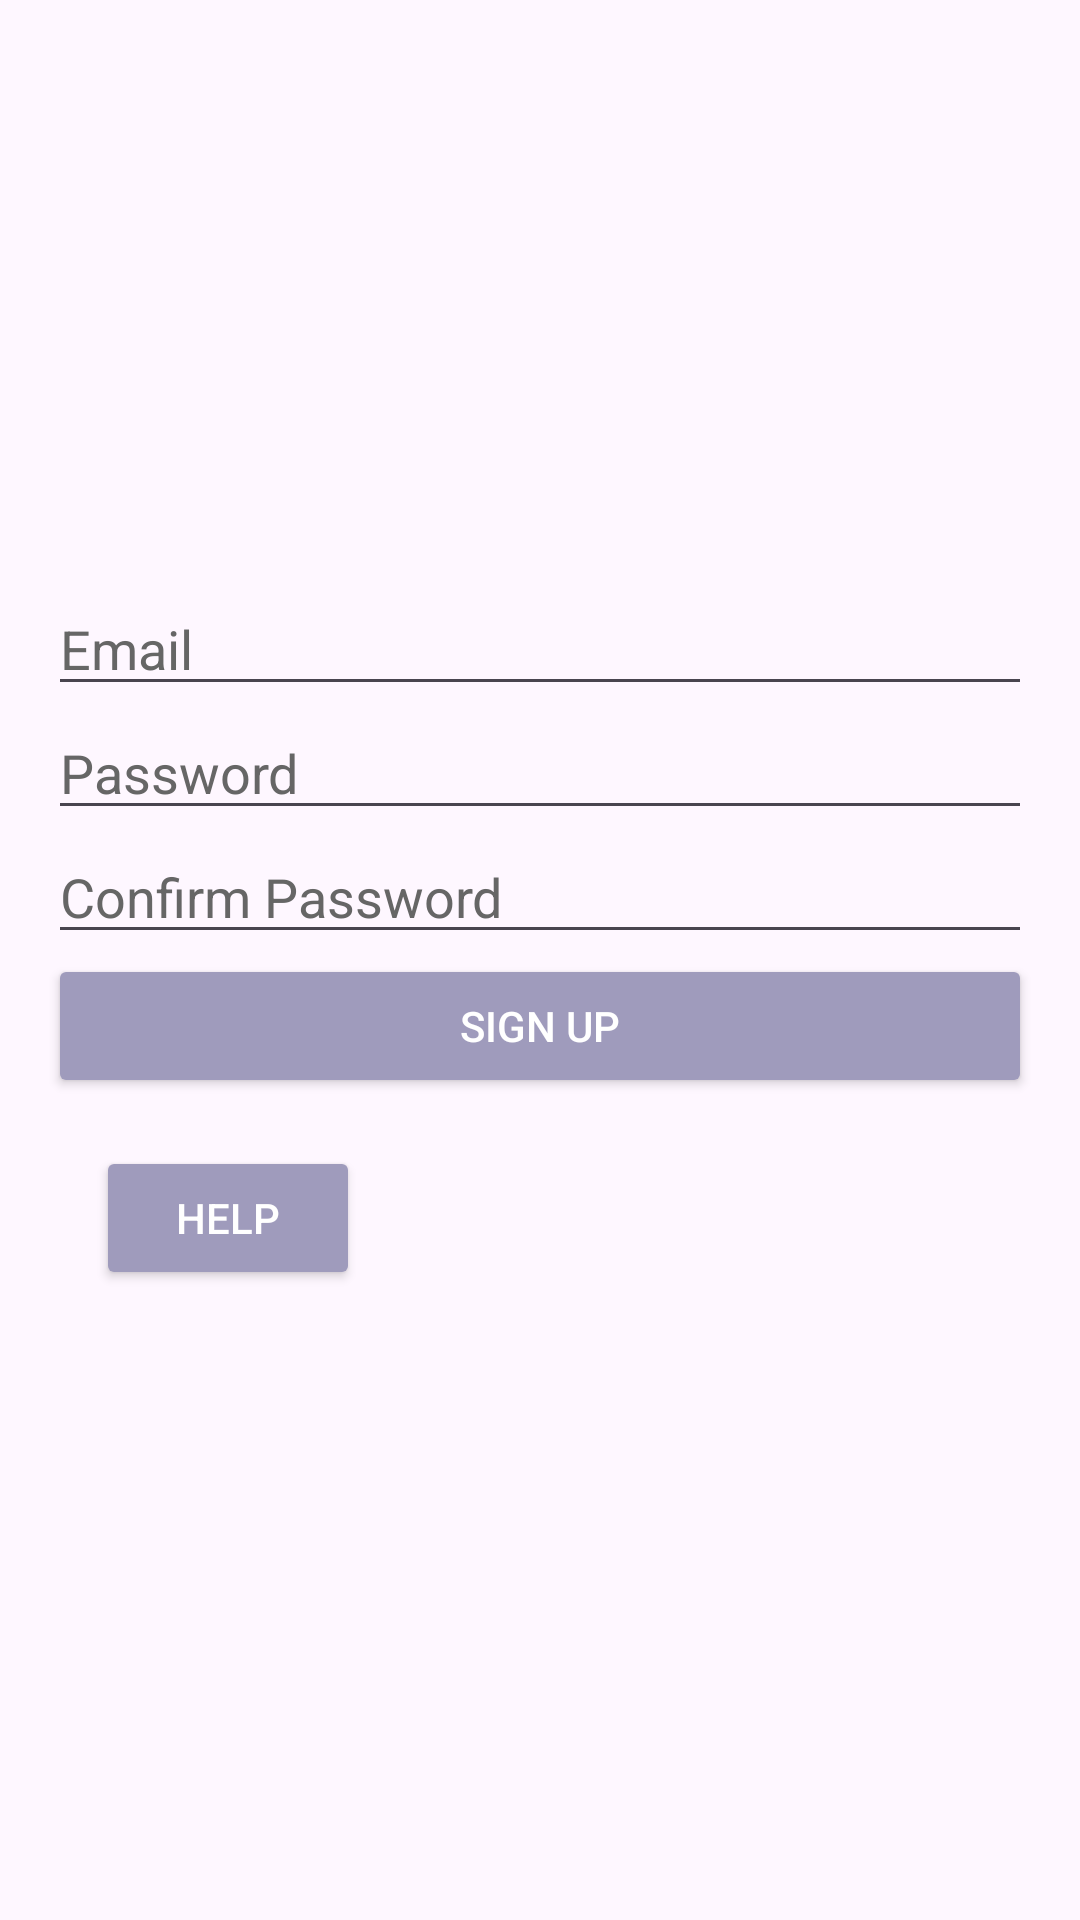

Write the Android layout XML for this screen, with the resource values it uses.
<!-- AndroidManifest.xml: application theme Theme.VeryBlueSky_00 -->
<!-- res/layout/activity_signup.xml -->
<?xml version="1.0" encoding="utf-8"?>
<LinearLayout xmlns:android="http://schemas.android.com/apk/res/android"
    android:layout_width="match_parent"
    android:layout_height="match_parent"
    android:orientation="vertical"
    android:gravity="center"
    android:background="@drawable/background_demo1"

    android:padding="16dp">

    <EditText
        android:id="@+id/editTextEmail"
        android:layout_width="match_parent"
        android:layout_height="wrap_content"
        android:hint="Email"
        android:inputType="textEmailAddress"
        android:textColorHint="#666666"
        android:textColor="#4a4949"
        />

    <EditText
        android:id="@+id/editTextPassword"
        android:layout_width="match_parent"
        android:layout_height="wrap_content"
        android:hint="Password"
        android:inputType="textPassword"
        android:textColorHint="#666666"
        android:textColor="#4a4949"
        />

    <EditText
        android:id="@+id/editTextConfirmPassword"
        android:layout_width="match_parent"
        android:layout_height="wrap_content"
        android:hint="Confirm Password"
        android:inputType="textPassword"
        android:textColorHint="#666666"
        android:textColor="#4a4949"/>

    <Button
        android:layout_width="match_parent"
        android:layout_height="wrap_content"
        android:text="Sign Up"
        android:backgroundTint="#9F9BBC"
        android:textColor="#FFFFFF"

        android:onClick="onSignUpButtonClick" />

    <Button
        android:id="@+id/help_button"
        android:layout_width="wrap_content"
        android:layout_height="wrap_content"
        android:layout_gravity="start|bottom"
        android:layout_marginStart="16dp"
        android:layout_marginTop="16dp"
        android:layout_marginBottom="16dp"
        android:backgroundTint="#9F9BBC"
        android:text="Help"
        android:textColor="#FFFFFF" />

</LinearLayout>
<!-- resources referenced by this layout -->
<resources>
  <style name="Theme.VeryBlueSky_00" parent="Base.Theme.VeryBlueSky_00" />
  <style name="Base.Theme.VeryBlueSky_00" parent="Theme.Material3.DayNight.NoActionBar">
          
          
      </style>
</resources>
